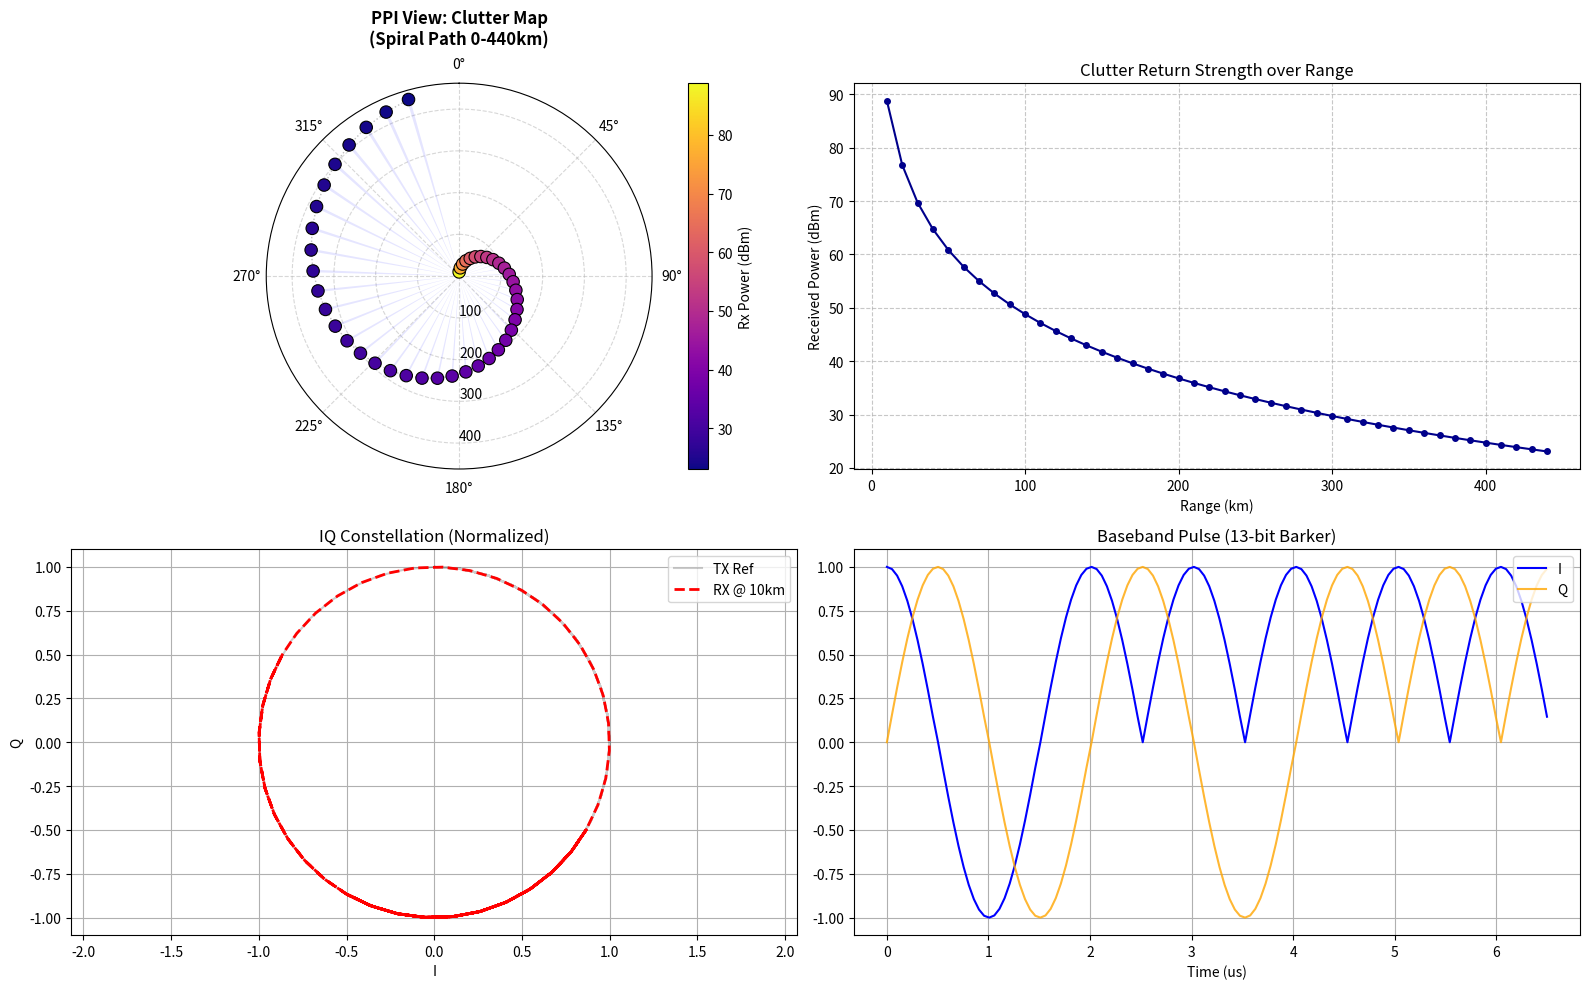

The matplotlib source for this figure:
import numpy as np
import matplotlib.pyplot as plt


# --- Constants & Radar Parameters ---
C = 3e8                     # Speed of light (m/s)
FC = 2.9e9                  # Frequency: 2.9 GHz
LAMBDA = C / FC             # Wavelength
PT = 1e9                    # Transmit Power: 1 GW (10^9 Watts)
BEAMWIDTH_DEG = 1.0         # 1 degree pencil beam
BIT_RATE = 2e6              # 2 Mbps
PULSE_WIDTH = 13 / BIT_RATE # Duration of 13 bits

# Barker 13 Sequence
BARKER_13 = np.array([1, 1, 1, 1, 1, -1, -1, 1, 1, -1, 1, -1, 1])

# --- Helper Functions ---

def calculate_gain(bw_deg):
    """
    Approximates Antenna Gain (G) for a pencil beam.
    Using approximation G ~ 30000 / (theta^2) for degrees, 
    converted to linear ratio.
    """
    # G (dBi) approx 10 * log10(41253 / (theta * phi))
    # Using linear approximation for circular aperture
    gain_linear = 41253 / (bw_deg * bw_deg)
    return gain_linear

def estimate_building_rcs():
    """
    Estimates RCS (sigma) for an 8-story building.
    Assumptions: 
    - 1 story ~ 3.5m -> 28m tall. 
    - Width ~ 30m.
    - Material: Concrete/Glass (High reflectivity).
    - Modeled as a flat plate for maximum specular reflection.
    Formula: sigma = 4 * pi * A^2 / lambda^2
    """
    h = 28.0 # meters
    w = 30.0 # meters
    area = h * w
    sigma = (4 * np.pi * (area**2)) / (LAMBDA**2)
    return sigma

def generate_msk_pulse(sequence, samp_rate, bit_rate):
    """
    Generates complex IQ samples for an MSK modulated Barker code.
    MSK is treated here as OQPSK with sinusoidal pulse shaping.
    """
    samps_per_bit = int(samp_rate / bit_rate)
    t = np.linspace(0, len(sequence)/bit_rate, len(sequence)*samps_per_bit)
    
    # MSK Phase generation
    phase = np.zeros_like(t)
    current_phase = 0
    
    for i, bit in enumerate(sequence):
        t_bit = t[i*samps_per_bit : (i+1)*samps_per_bit]
        # Map 0/1 to -1/+1 for phase slope
        # Barker is already -1/1, so we use it directly
        slope = bit * np.pi / (2 * (1/bit_rate)) 
        
        # Calculate phase segment relative to start of bit
        segment_t = t_bit - t_bit[0]
        phase[i*samps_per_bit : (i+1)*samps_per_bit] = current_phase + slope * segment_t
        
        # Update phase for next bit to ensure continuity
        current_phase += bit * (np.pi / 2)

    i_data = np.cos(phase)
    q_data = np.sin(phase)
    return t, i_data + 1j * q_data

# --- Main Simulation ---

def run_simulation():
    print(f"--- Radar Simulation Initiated ---")
    print(f"Freq: {FC/1e9} GHz | Power: {PT/1e9} GW | Beam: {BEAMWIDTH_DEG} deg")
    
    # 1. Setup Environment
    gain = calculate_gain(BEAMWIDTH_DEG)
    rcs_building = estimate_building_rcs()
    print(f"Antenna Gain: {10*np.log10(gain):.2f} dBi")
    print(f"Target RCS: {10*np.log10(rcs_building):.2f} dBsm")

    # 2. Generate Transmit Waveform (Baseband IQ)
    fs = 20e6 # 20 MHz sampling for simulation resolution
    t_pulse, tx_iq = generate_msk_pulse(BARKER_13, fs, BIT_RATE)

    # 3. Geometry & Propagation Loop
    max_range = 440e3 # 440 km
    step_range = 10e3 # 10 km
    ranges = np.arange(step_range, max_range + step_range, step_range)
    
    # Spiral logic: 8 deg clockwise per step
    azimuths = (np.arange(len(ranges)) * 8) % 360
    #print(azimuths)
    
    clutter_data = []

    ### TESTING ###
    rangekm = 400000**4
    print(rangekm)
    

    for r, az in zip(ranges, azimuths):
        # Time delay
        delay = 2 * r / C
        
        # Radar Equation
        # Pr = (Pt * G^2 * lambda^2 * sigma) / ((4*pi)^3 * R^4)
        numerator = PT * (gain**2) * (LAMBDA**2) * rcs_building
        denominator = ((4 * np.pi)**3) * r**4
        pr_watts = (numerator / denominator)
        print(denominator)
        #print(pr_watts)
        #print(np.power(r, 4))

        # Convert to Voltage (amplitude) assuming 50 ohm system (sqrt(P*R)) or normalized
        # We will use sqrt(Pr) for signal amplitude scaling
        rx_amp = np.sqrt(pr_watts)
        
        # Phase shift due to range
        # phi = -4 * pi * R / lambda
        phase_shift = np.exp(-1j * 4 * np.pi * r / LAMBDA)
        
        # Store Data
        clutter_data.append({
            'range_m': r,
            'azimuth_deg': az,
            'rx_power_dbm': 10*np.log10(np.abs(pr_watts)) + 30, # Convert to dBm
            'rx_amp': rx_amp,
            'phase': phase_shift,
            'delay_s': delay
        })

    # 4. Generate Received IQ (Example for the closest and furthest target)
    # We apply the amplitude and phase shift to the original TX waveform
    
    target_idx_close = 0 # 10km
    target_idx_far = -1  # 440km
    
    rx_iq_close = tx_iq * clutter_data[target_idx_close]['rx_amp'] * clutter_data[target_idx_close]['phase']
    rx_iq_far = tx_iq * clutter_data[target_idx_far]['rx_amp'] * clutter_data[target_idx_far]['phase']

    # --- UPDATED Plotting Section (Fixing Alignment & Labels) ---
    fig = plt.figure(figsize=(16, 10))
    
    # Plot 1: Spatial PPI View (Corrected Geometry)
    ax1 = fig.add_subplot(2, 2, 1, projection='polar')
    
    # Data Prep
    theta_rad = np.deg2rad([d['azimuth_deg'] for d in clutter_data])
    r_km = np.array([d['range_m'] for d in clutter_data]) / 1000
    colors = [d['rx_power_dbm'] for d in clutter_data]
    
    
    # 1. Plot Spiral Path (The "Flight Line")
    ax1.plot(theta_rad, r_km, color='gray', linestyle=':', linewidth=1, alpha=0.5, zorder=1)
    
    # 2. Plot Shadow Beamwidth (FIX: align='center')
    # This ensures the 1-degree beam is centered on the target angle
    beam_width_rad = np.deg2rad(BEAMWIDTH_DEG)
    ax1.bar(theta_rad, r_km, width=beam_width_rad, bottom=0.0, 
            color='blue', alpha=0.1, align='center', zorder=2)

    # 3. Plot Targets (The Buildings)
    sc = ax1.scatter(theta_rad, r_km, c=colors, cmap='plasma', s=80, 
                     edgecolors='black', linewidth=0.8, zorder=3)
    #print(np.rad2deg(theta_rad), r_km)
    
    # --- GEOMETRY FIXES ---
    ax1.set_title("PPI View: Clutter Map\n(Spiral Path 0-440km)", va='bottom', weight='bold')
    ax1.set_theta_zero_location("N") # 0 degrees = North
    ax1.set_theta_direction(-1)      # Rotate Clockwise
    
    # FIX: Move radial labels (100km, 200km text) to 180 degrees (South) 
    # so they don't overlap with the dense data at 45 degrees.
    ax1.set_rlabel_position(180)  
    
    # Define Angle Ticks (every 45 deg)
    ax1.set_xticks(np.deg2rad(np.arange(0, 360, 45)))
    
    # Ensure Grid is BEHIND data
    ax1.set_axisbelow(True)
    ax1.grid(True, linestyle='--', alpha=0.5)

    plt.colorbar(sc, ax=ax1, label='Rx Power (dBm)')


    # Plot 2: Rx Power vs Range
    ax2 = fig.add_subplot(2, 2, 2)
    ax2.plot(r_km, colors, 'o-', color='darkblue', markersize=4)
    ax2.set_xlabel("Range (km)")
    ax2.set_ylabel("Received Power (dBm)")
    ax2.set_title("Clutter Return Strength over Range")
    ax2.grid(True, which='both', linestyle='--', alpha=0.7)

    # Plot 3: IQ Constellation
    ax3 = fig.add_subplot(2, 2, 3)
    ax3.plot(np.real(tx_iq), np.imag(tx_iq), 'k-', alpha=0.2, label='TX Ref')
    
    # Normalize and Plot Close Target
    norm_factor = np.max(np.abs(rx_iq_close))
    if norm_factor > 0:
        norm_rx = rx_iq_close / norm_factor
        ax3.plot(np.real(norm_rx), np.imag(norm_rx), 'r--', linewidth=2, label=f'RX @ 10km')
        
    ax3.set_title("IQ Constellation (Normalized)")
    ax3.set_xlabel("I")
    ax3.set_ylabel("Q")
    ax3.axis('equal')
    ax3.legend(loc='upper right')
    ax3.grid(True)

    # Plot 4: Time Domain
    ax4 = fig.add_subplot(2, 2, 4)
    # Plot only a segment if pulse is long, but Barker 13 is short enough to show all
    ax4.plot(t_pulse*1e6, np.real(tx_iq), label="I", color='blue', linewidth=1.5)
    ax4.plot(t_pulse*1e6, np.imag(tx_iq), label="Q", color='orange', linewidth=1.5, alpha=0.8)
    ax4.set_title("Baseband Pulse (13-bit Barker)")
    ax4.set_xlabel("Time (us)")
    ax4.legend(loc='upper right')
    ax4.grid(True)

    plt.tight_layout()
    plt.show()
    

# Execute
data = run_simulation()